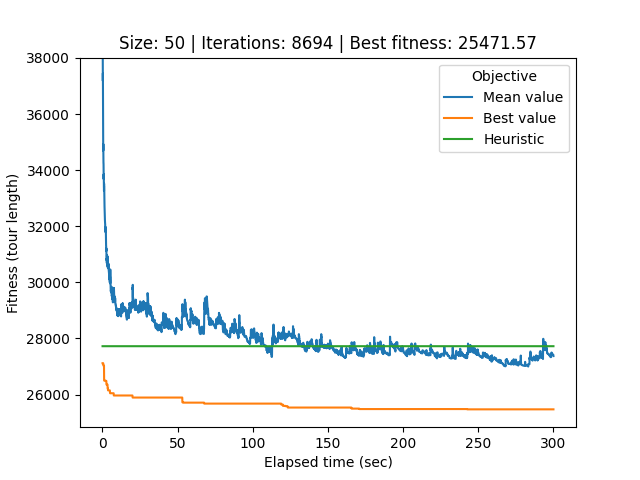

Source data for this figure (header and first rows):
# Student number: r0758170
# Iteration, Elapsed time, Mean value, Best value, Cycle
0, 0.08697, 67736, 27117, 21, 32, 0, 26, 34, 40, 33, 44, 12, 25, 39, 37, 29, 20, 49, 22, 6, 9, 30, 43
1, 0.1145, 52781, 27117, 21, 32, 0, 26, 34, 40, 33, 44, 12, 25, 39, 37, 29, 20, 49, 22, 6, 9, 30, 43
2, 0.1426, 41990, 27117, 21, 32, 0, 26, 34, 40, 33, 44, 12, 25, 39, 37, 29, 20, 49, 22, 6, 9, 30, 43
3, 0.171, 39047, 27117, 21, 32, 0, 26, 34, 40, 33, 44, 12, 25, 39, 37, 29, 20, 49, 22, 6, 9, 30, 43
4, 0.2006, 38287, 27117, 21, 32, 0, 26, 34, 40, 33, 44, 12, 25, 39, 37, 29, 20, 49, 22, 6, 9, 30, 43
5, 0.2306, 38014, 27117, 21, 32, 0, 26, 34, 40, 33, 44, 12, 25, 39, 37, 29, 20, 49, 22, 6, 9, 30, 43
6, 0.2631, 37274, 27117, 21, 32, 0, 26, 34, 40, 33, 44, 12, 25, 39, 37, 29, 20, 49, 22, 6, 9, 30, 43
7, 0.2921, 37186, 27117, 21, 32, 0, 26, 34, 40, 33, 44, 12, 25, 39, 37, 29, 20, 49, 22, 6, 9, 30, 43
8, 0.3215, 37458, 27117, 21, 32, 0, 26, 34, 40, 33, 44, 12, 25, 39, 37, 29, 20, 49, 22, 6, 9, 30, 43
9, 0.3512, 36998, 27117, 3, 19, 38, 10, 13, 7, 41, 14, 1, 24, 18, 45, 31, 2, 17, 36, 23, 28, 27, 21
10, 0.3827, 36801, 27117, 3, 19, 38, 10, 13, 7, 41, 14, 1, 24, 18, 45, 31, 2, 17, 36, 23, 28, 27, 21
11, 0.4137, 36351, 27117, 3, 19, 38, 10, 13, 7, 41, 14, 1, 24, 18, 45, 31, 2, 17, 36, 23, 28, 27, 21
12, 0.4424, 35683, 27117, 3, 19, 38, 10, 13, 7, 41, 14, 1, 24, 18, 45, 31, 2, 17, 36, 23, 28, 27, 21
13, 0.4738, 35399, 27117, 3, 19, 38, 10, 13, 7, 41, 14, 1, 24, 18, 45, 31, 2, 17, 36, 23, 28, 27, 21
14, 0.5089, 34994, 27117, 3, 19, 38, 10, 13, 7, 41, 14, 1, 24, 18, 45, 31, 2, 17, 36, 23, 28, 27, 21
15, 0.5418, 34696, 27117, 3, 19, 38, 10, 13, 7, 41, 14, 1, 24, 18, 45, 31, 2, 17, 36, 23, 28, 27, 21
16, 0.5753, 34932, 27033, 45, 31, 2, 17, 36, 23, 28, 27, 21, 32, 0, 26, 34, 40, 33, 44, 12, 25, 39, 37
17, 0.6091, 34784, 27033, 45, 31, 2, 17, 36, 23, 28, 27, 21, 32, 0, 26, 34, 40, 33, 44, 12, 25, 39, 37
18, 0.6392, 34426, 27033, 45, 31, 2, 17, 36, 23, 28, 27, 21, 32, 0, 26, 34, 40, 33, 44, 12, 25, 39, 37
19, 0.6705, 34254, 27033, 45, 31, 2, 17, 36, 23, 28, 27, 21, 32, 0, 26, 34, 40, 33, 44, 12, 25, 39, 37
20, 0.702, 34254, 27033, 45, 31, 2, 17, 36, 23, 28, 27, 21, 32, 0, 26, 34, 40, 33, 44, 12, 25, 39, 37
21, 0.7331, 34253, 27033, 45, 31, 2, 17, 36, 23, 28, 27, 21, 32, 0, 26, 34, 40, 33, 44, 12, 25, 39, 37
22, 0.766, 34190, 27033, 45, 31, 2, 17, 36, 23, 28, 27, 21, 32, 0, 26, 34, 40, 33, 44, 12, 25, 39, 37
23, 0.7935, 33907, 27033, 21, 32, 0, 26, 34, 40, 33, 44, 12, 25, 39, 37, 29, 20, 49, 22, 6, 9, 30, 43
24, 0.8212, 33720, 27033, 21, 32, 0, 26, 34, 40, 33, 44, 12, 25, 39, 37, 29, 20, 49, 22, 6, 9, 30, 43
25, 0.8496, 33682, 27033, 21, 32, 0, 26, 34, 40, 33, 44, 12, 25, 39, 37, 29, 20, 49, 22, 6, 9, 30, 43
26, 0.8794, 33857, 27033, 21, 32, 0, 26, 34, 40, 33, 44, 12, 25, 39, 37, 29, 20, 49, 22, 6, 9, 30, 43
27, 0.9088, 33803, 27033, 21, 32, 0, 26, 34, 40, 33, 44, 12, 25, 39, 37, 29, 20, 49, 22, 6, 9, 30, 43
28, 0.9399, 33484, 27033, 21, 32, 0, 26, 34, 40, 33, 44, 12, 25, 39, 37, 29, 20, 49, 22, 6, 9, 30, 43
29, 0.9682, 33484, 27033, 21, 32, 0, 26, 34, 40, 33, 44, 12, 25, 39, 37, 29, 20, 49, 22, 6, 9, 30, 43
30, 0.9966, 33390, 27033, 21, 32, 0, 26, 34, 40, 33, 44, 12, 25, 39, 37, 29, 20, 49, 22, 6, 9, 30, 43
31, 1.026, 33390, 27033, 21, 32, 0, 26, 34, 40, 33, 44, 12, 25, 39, 37, 29, 20, 49, 22, 6, 9, 30, 43
32, 1.054, 33260, 27033, 21, 32, 0, 26, 34, 40, 33, 44, 12, 25, 39, 37, 29, 20, 49, 22, 6, 9, 30, 43
33, 1.082, 33419, 26496, 44, 12, 25, 39, 37, 29, 20, 49, 22, 6, 9, 30, 43, 48, 5, 8, 46, 35, 16, 4
34, 1.113, 33523, 26496, 44, 12, 25, 39, 37, 29, 20, 49, 22, 6, 9, 30, 43, 48, 5, 8, 46, 35, 16, 4
35, 1.146, 33423, 26496, 44, 12, 25, 39, 37, 29, 20, 49, 22, 6, 9, 30, 43, 48, 5, 8, 46, 35, 16, 4
36, 1.176, 33423, 26496, 44, 12, 25, 39, 37, 29, 20, 49, 22, 6, 9, 30, 43, 48, 5, 8, 46, 35, 16, 4
37, 1.205, 33403, 26496, 44, 12, 25, 39, 37, 29, 20, 49, 22, 6, 9, 30, 43, 48, 5, 8, 46, 35, 16, 4
38, 1.235, 33253, 26496, 44, 12, 25, 39, 37, 29, 20, 49, 22, 6, 9, 30, 43, 48, 5, 8, 46, 35, 16, 4
39, 1.263, 33151, 26496, 44, 12, 25, 39, 37, 29, 20, 49, 22, 6, 9, 30, 43, 48, 5, 8, 46, 35, 16, 4
40, 1.29, 33124, 26496, 44, 12, 25, 39, 37, 29, 20, 49, 22, 6, 9, 30, 43, 48, 5, 8, 46, 35, 16, 4
41, 1.32, 33021, 26496, 44, 12, 25, 39, 37, 29, 20, 49, 22, 6, 9, 30, 43, 48, 5, 8, 46, 35, 16, 4
42, 1.351, 32974, 26496, 16, 4, 15, 47, 42, 11, 3, 19, 38, 10, 13, 7, 41, 14, 1, 18, 24, 45, 31, 2
43, 1.379, 32732, 26496, 16, 4, 15, 47, 42, 11, 3, 19, 38, 10, 13, 7, 41, 14, 1, 18, 24, 45, 31, 2
44, 1.407, 32707, 26496, 16, 4, 15, 47, 42, 11, 3, 19, 38, 10, 13, 7, 41, 14, 1, 18, 24, 45, 31, 2
45, 1.435, 32668, 26496, 16, 4, 15, 47, 42, 11, 3, 19, 38, 10, 13, 7, 41, 14, 1, 18, 24, 45, 31, 2
46, 1.463, 32653, 26496, 16, 4, 15, 47, 42, 11, 3, 19, 38, 10, 13, 7, 41, 14, 1, 18, 24, 45, 31, 2
47, 1.491, 32626, 26496, 16, 4, 15, 47, 42, 11, 3, 19, 38, 10, 13, 7, 41, 14, 1, 18, 24, 45, 31, 2
48, 1.522, 32538, 26496, 16, 4, 15, 47, 42, 11, 3, 19, 38, 10, 13, 7, 41, 14, 1, 18, 24, 45, 31, 2
49, 1.551, 32443, 26496, 16, 4, 15, 47, 42, 11, 3, 19, 38, 10, 13, 7, 41, 14, 1, 18, 24, 45, 31, 2
50, 1.58, 32307, 26496, 16, 4, 15, 47, 42, 11, 3, 19, 38, 10, 13, 7, 41, 14, 1, 18, 24, 45, 31, 2
51, 1.607, 32251, 26496, 16, 4, 15, 47, 42, 11, 3, 19, 38, 10, 13, 7, 41, 14, 1, 18, 24, 45, 31, 2
52, 1.635, 32244, 26496, 16, 4, 15, 47, 42, 11, 3, 19, 38, 10, 13, 7, 41, 14, 1, 18, 24, 45, 31, 2
53, 1.663, 32228, 26496, 16, 4, 15, 47, 42, 11, 3, 19, 38, 10, 13, 7, 41, 14, 1, 18, 24, 45, 31, 2
54, 1.691, 32142, 26496, 16, 4, 15, 47, 42, 11, 3, 19, 38, 10, 13, 7, 41, 14, 1, 18, 24, 45, 31, 2
55, 1.72, 32138, 26496, 16, 4, 15, 47, 42, 11, 3, 19, 38, 10, 13, 7, 41, 14, 1, 18, 24, 45, 31, 2
56, 1.751, 32138, 26496, 16, 4, 15, 47, 42, 11, 3, 19, 38, 10, 13, 7, 41, 14, 1, 18, 24, 45, 31, 2
57, 1.782, 32118, 26496, 16, 4, 15, 47, 42, 11, 3, 19, 38, 10, 13, 7, 41, 14, 1, 18, 24, 45, 31, 2
58, 1.81, 32074, 26496, 16, 4, 15, 47, 42, 11, 3, 19, 38, 10, 13, 7, 41, 14, 1, 18, 24, 45, 31, 2
... 8,635 more rows
